Dataset: dataset (GitHub, SudheeHacakthon/CivicVision). Classes: garbage, pothole, road crack.

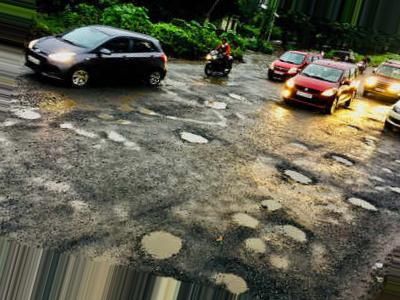
Label: pothole

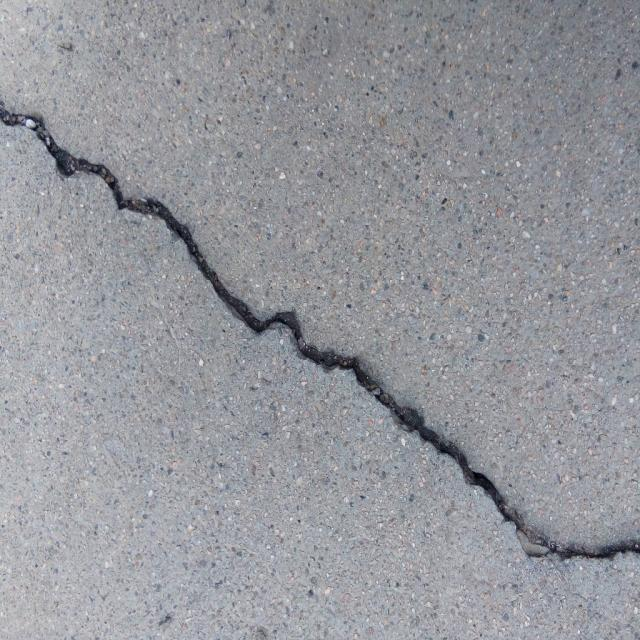
Label: road crack

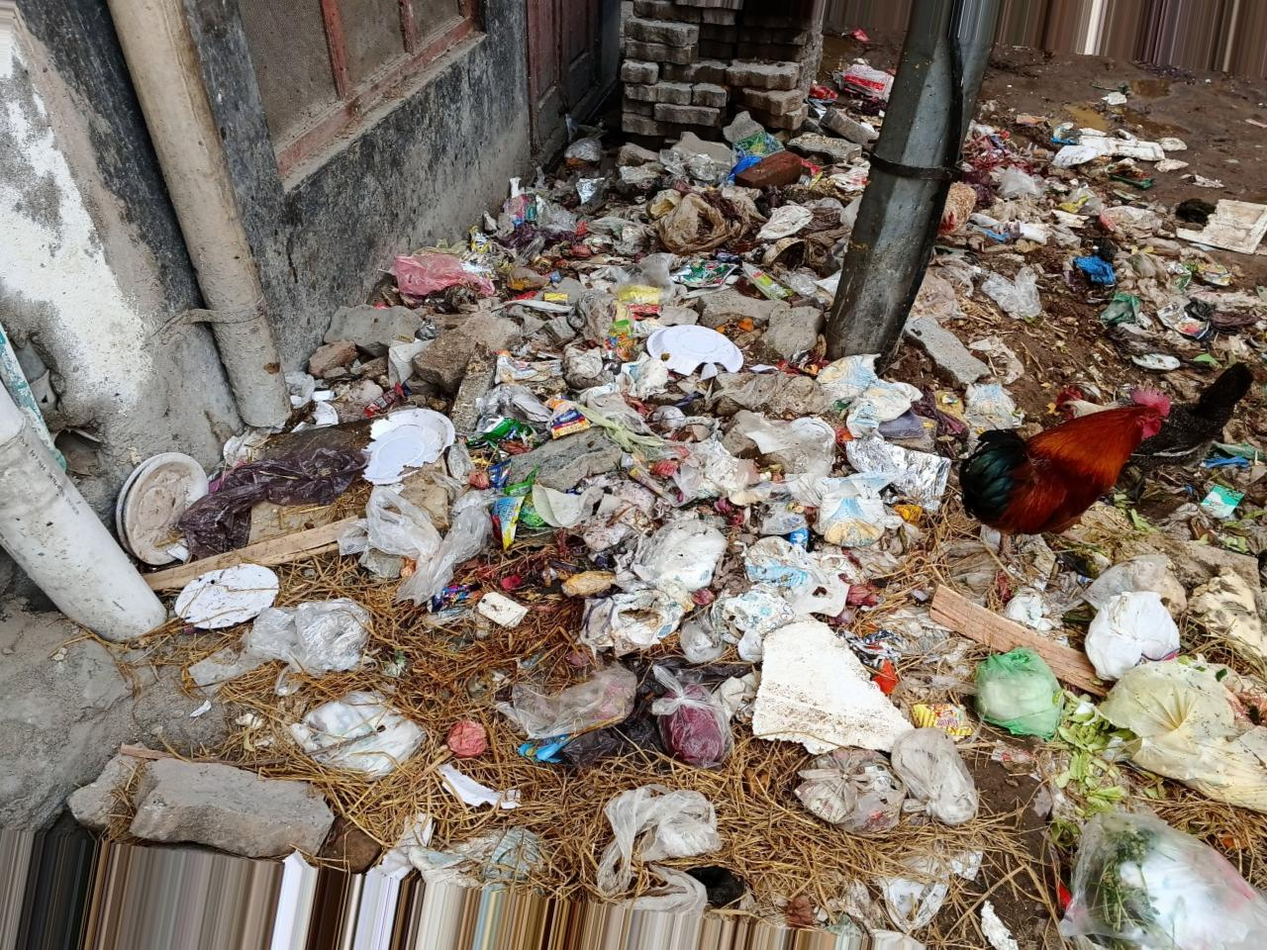
Label: garbage

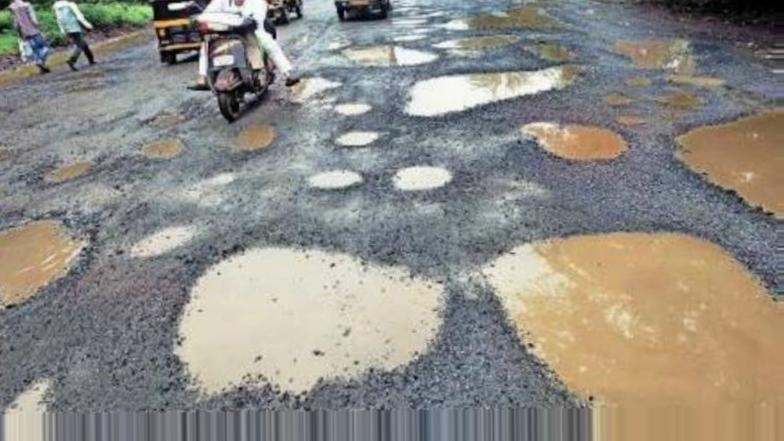
Label: pothole

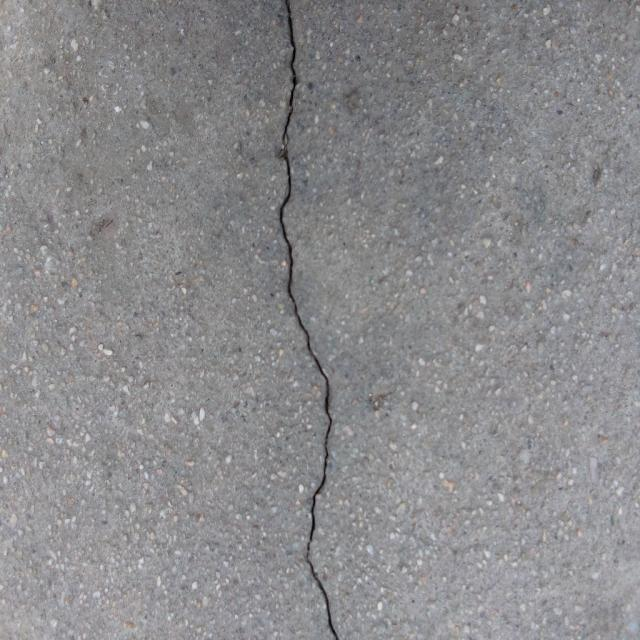
Label: road crack

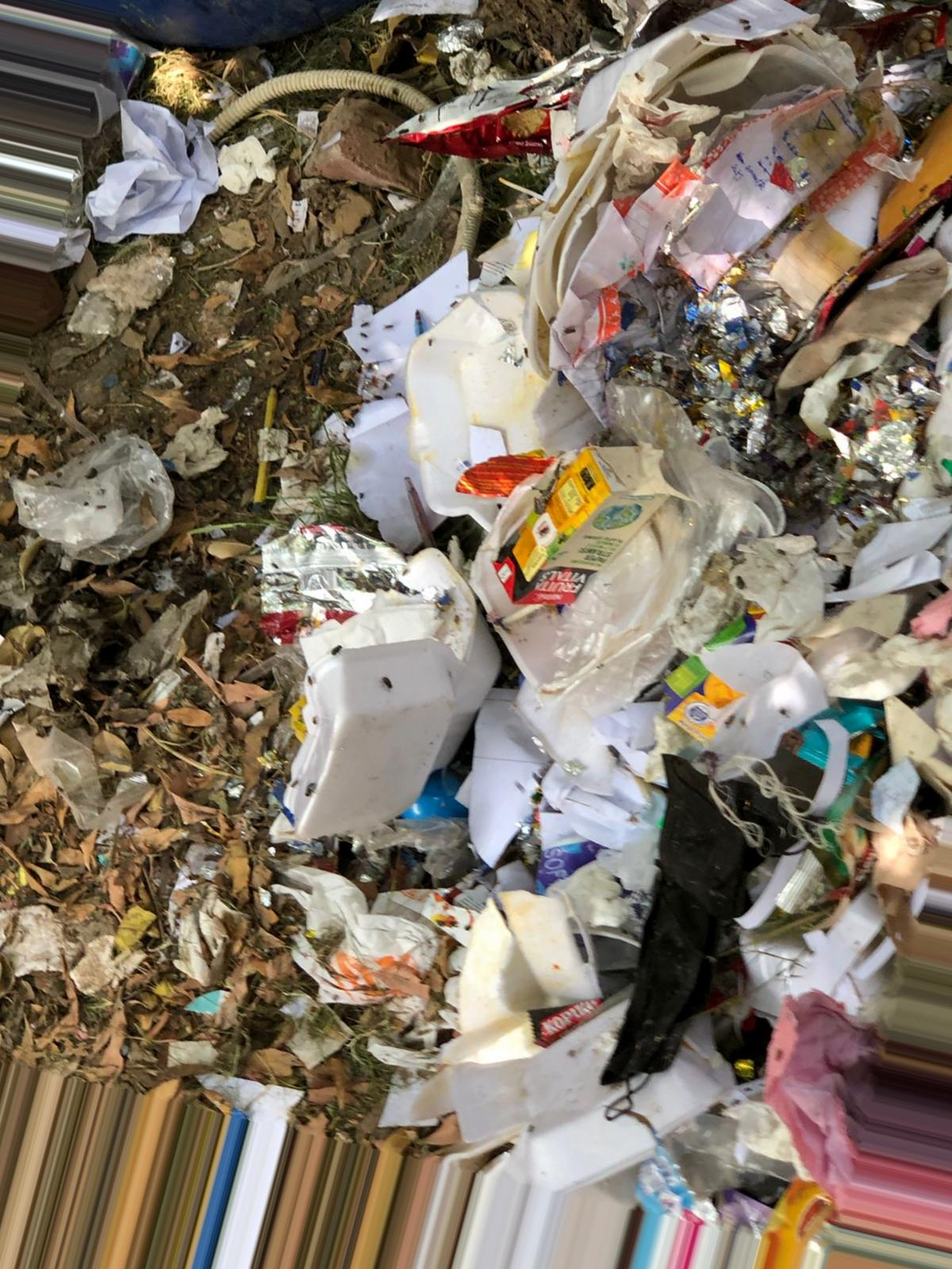
Label: garbage
